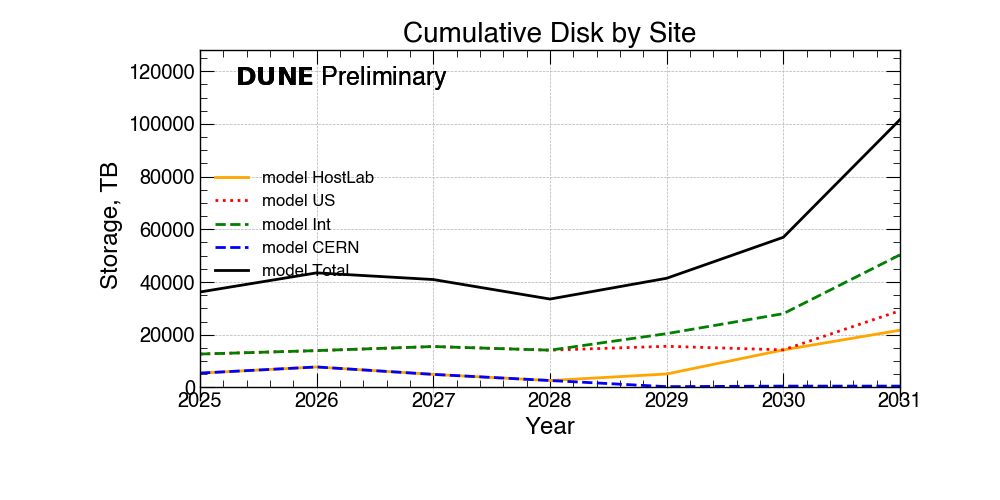

The data file committed next to this chart (first rows):
Locations, 2025, 2026, 2027, 2028, 2029, 2030, 2031
HostLab, 5442, 7767, 4950, 2625, 5100, 14240, 21713
US, 12667, 13971, 15520, 14145, 15613, 14250, 29104
Int, 12667, 13971, 15520, 14145, 20413, 27990, 50318
CERN, 5442, 7767, 4950, 2625, 300, 500, 500
Total, 36218, 43476, 40940, 33540, 41427, 56980, 101636
